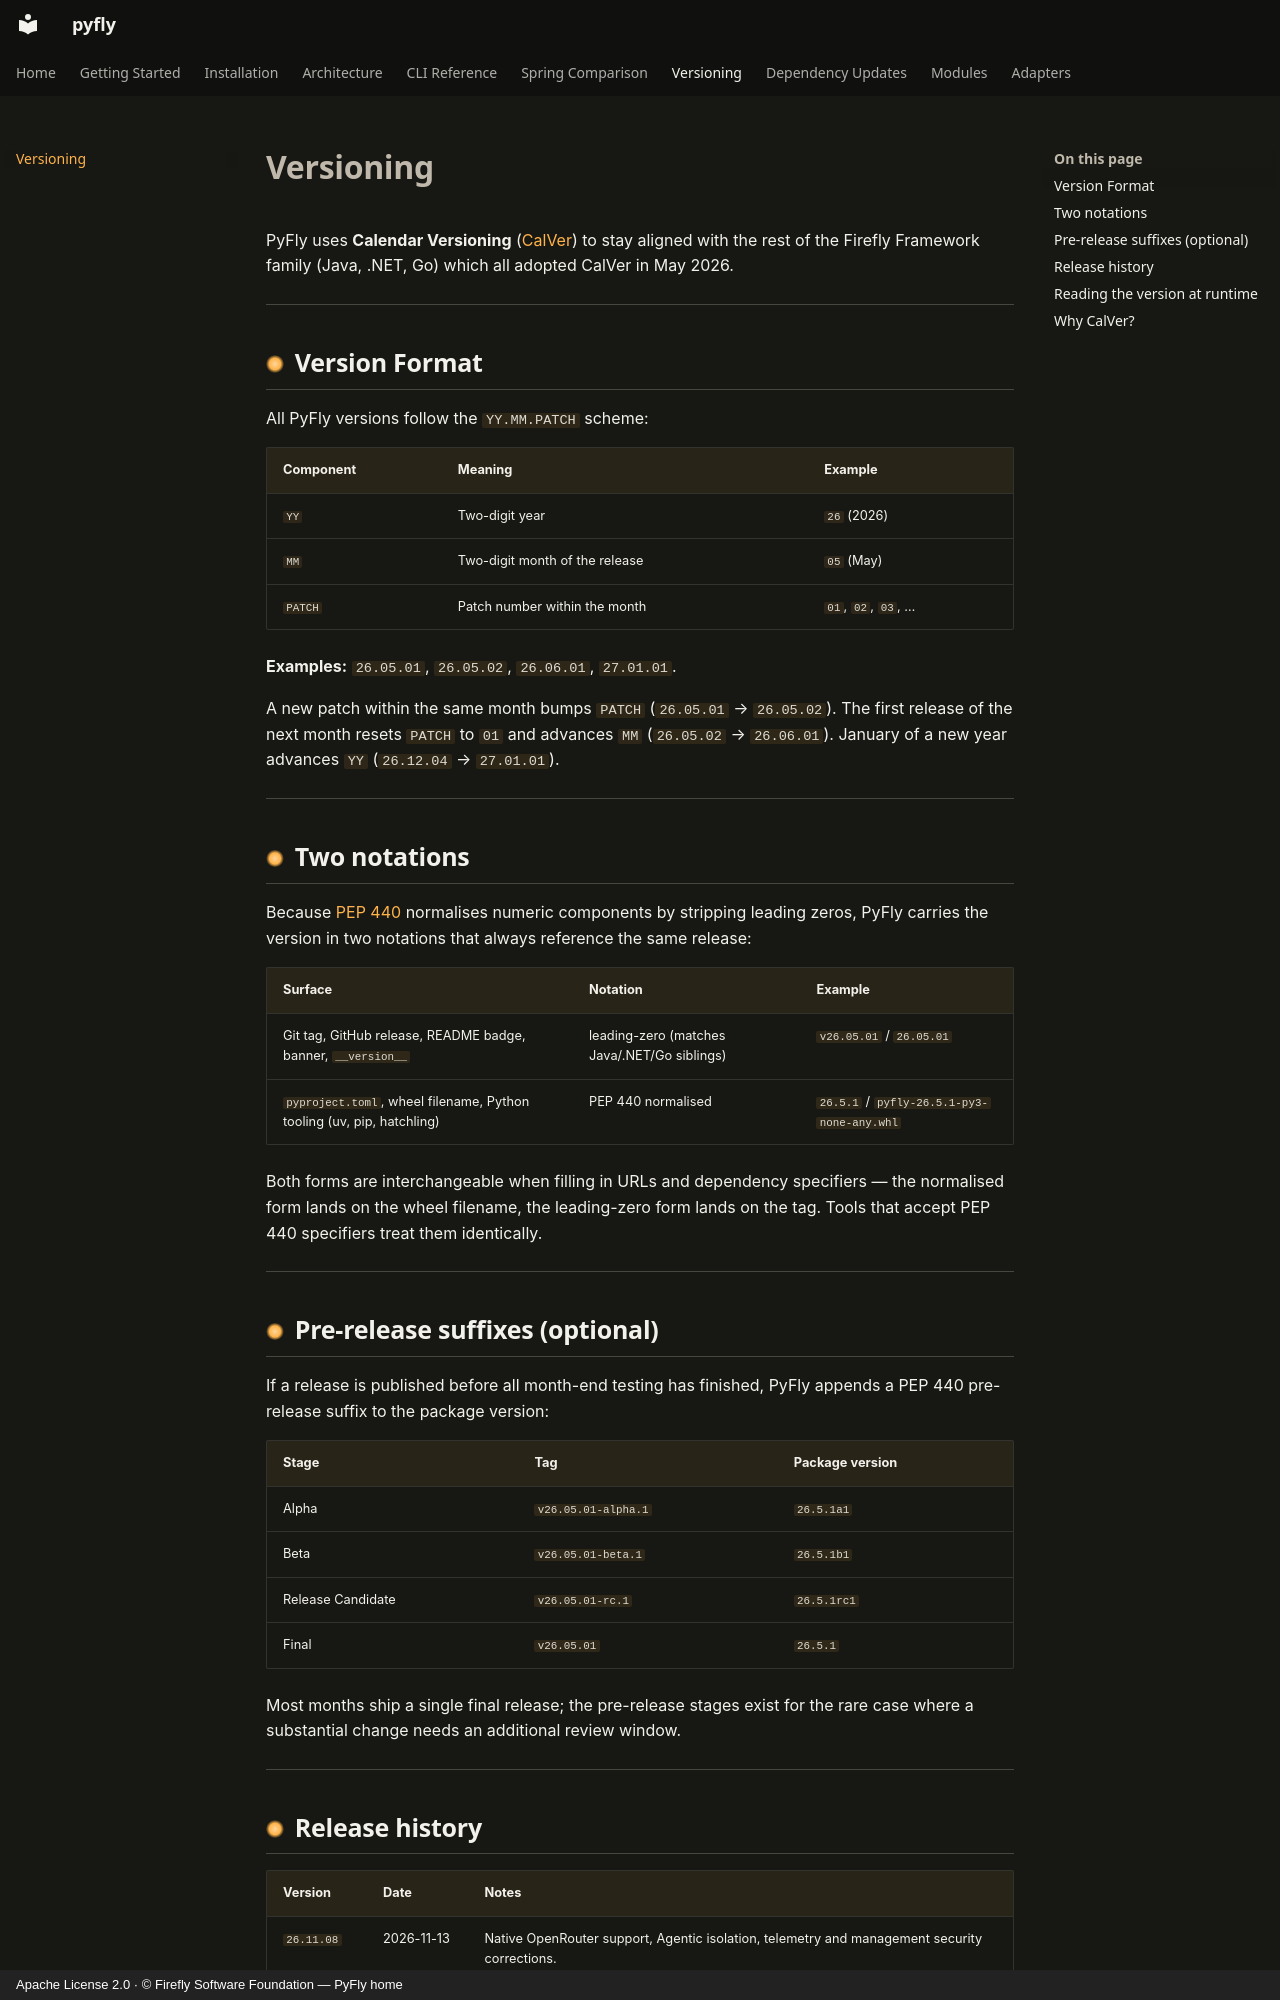

repository: fireflyframework/fireflyframework-pyfly · page: versioning/index.html · generator: mkdocs · copyright: Apache License 2.0 · © Firefly Software Foundation — PyFly home

# Versioning

PyFly uses **Calendar Versioning** ([CalVer](https://calver.org/)) to stay
aligned with the rest of the Firefly Framework family (Java, .NET, Go) which
all adopted CalVer in May 2026.

---

## Version Format

All PyFly versions follow the `YY.MM.PATCH` scheme:

| Component | Meaning | Example |
|-----------|---------|---------|
| `YY` | Two-digit year | `26` (2026) |
| `MM` | Two-digit month of the release | `05` (May) |
| `PATCH` | Patch number within the month | `01`, `02`, `03`, … |

**Examples:** `26.05.01`, `26.05.02`, `26.06.01`, `27.01.01`.

A new patch within the same month bumps `PATCH` (`26.05.01` → `26.05.02`). The
first release of the next month resets `PATCH` to `01` and advances `MM`
(`26.05.02` → `26.06.01`). January of a new year advances `YY`
(`26.12.04` → `27.01.01`).

---

## Two notations

Because [PEP 440](https://peps.python.org/pep-0440/) normalises numeric
components by stripping leading zeros, PyFly carries the version in two
notations that always reference the same release:

| Surface | Notation | Example |
|---------|----------|---------|
| Git tag, GitHub release, README badge, banner, `__version__` | leading-zero (matches Java/.NET/Go siblings) | `v26.05.01` / `26.05.01` |
| `pyproject.toml`, wheel filename, Python tooling (uv, pip, hatchling) | PEP 440 normalised | `26.5.1` / `pyfly-26.5.1-py3-none-any.whl` |

Both forms are interchangeable when filling in URLs and dependency
specifiers — the normalised form lands on the wheel filename, the
leading-zero form lands on the tag. Tools that accept PEP 440 specifiers
treat them identically.

---

## Pre-release suffixes (optional)

If a release is published before all month-end testing has finished, PyFly
appends a PEP 440 pre-release suffix to the package version:

| Stage | Tag | Package version |
|-------|-----|-----------------|
| Alpha | `v26.05.01-alpha.1` | `26.5.1a1` |
| Beta | `v26.05.01-beta.1` | `26.5.1b1` |
| Release Candidate | `v26.05.01-rc.1` | `26.5.1rc1` |
| Final | `v26.05.01` | `26.5.1` |

Most months ship a single final release; the pre-release stages exist for the
rare case where a substantial change needs an additional review window.

---
